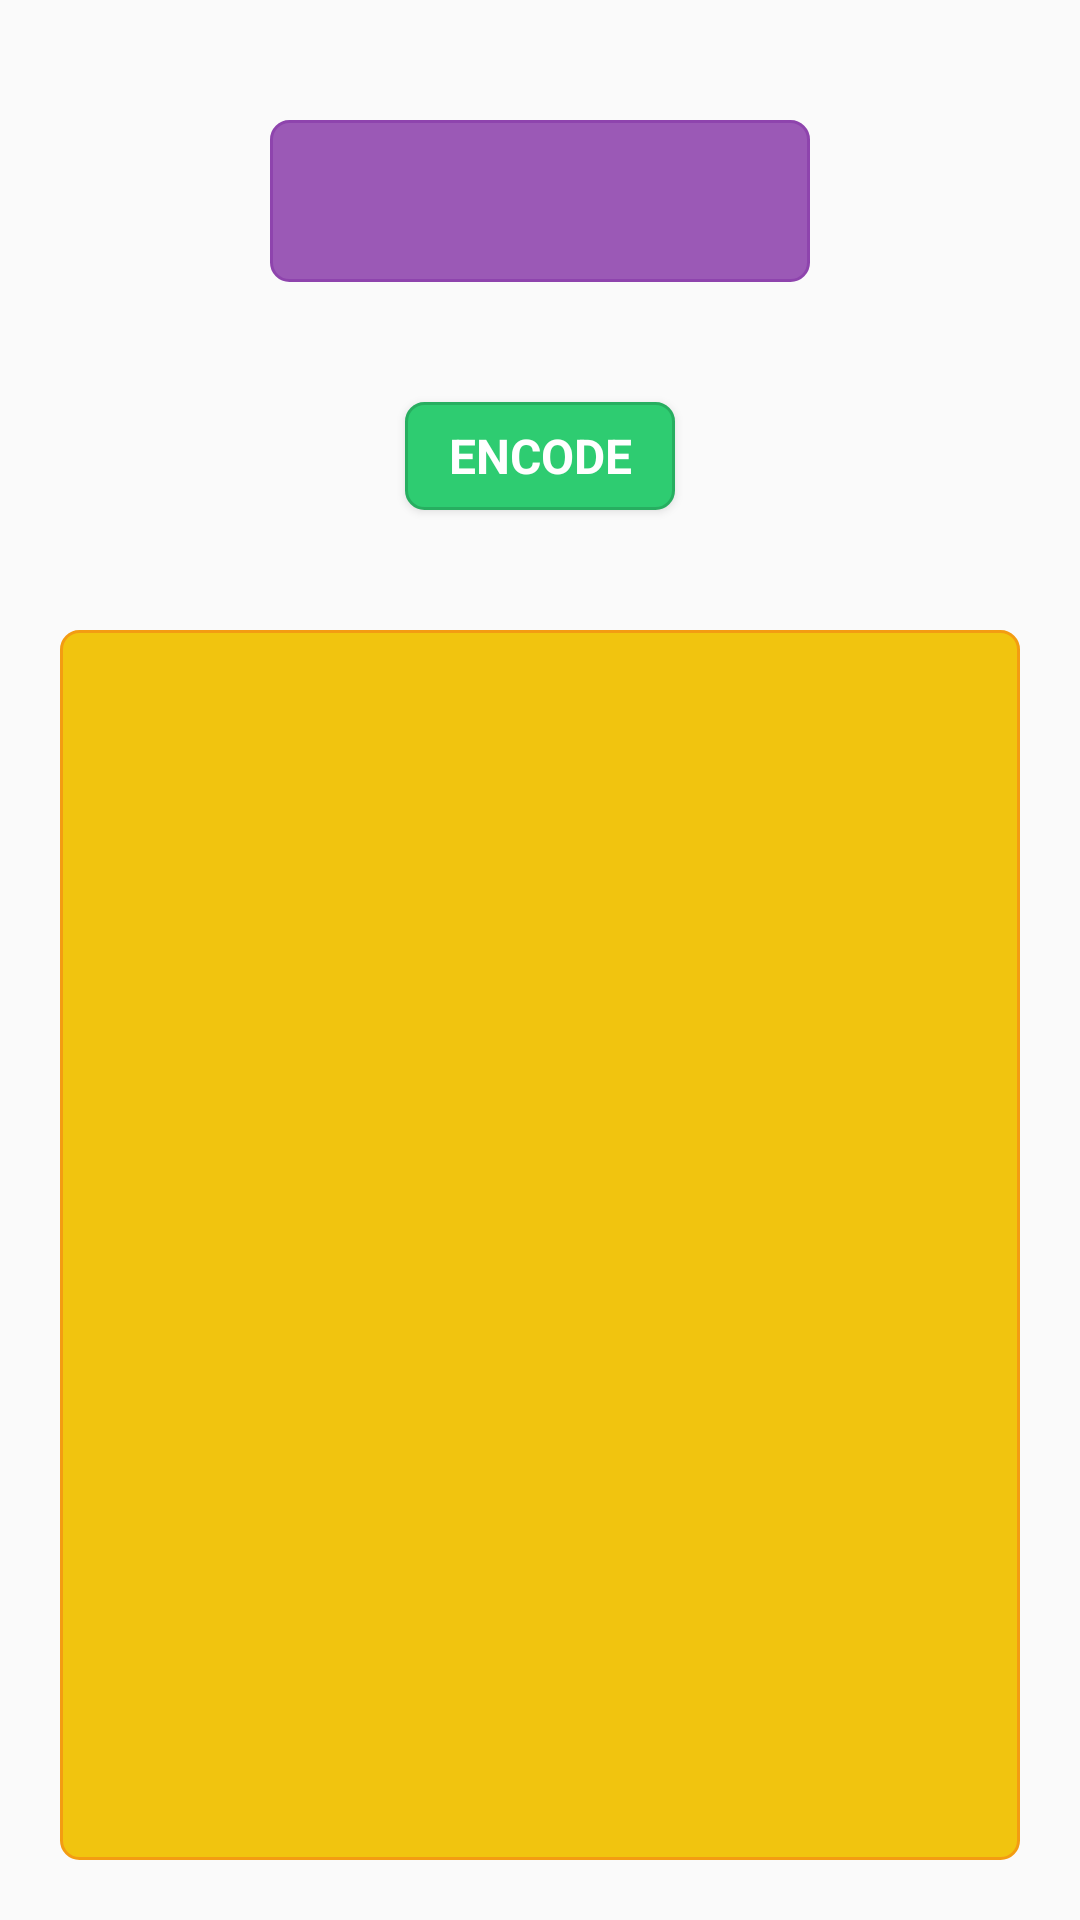

Reconstruct the res/layout file that produces this screen, plus the resources it refers to.
<!-- AndroidManifest.xml: application theme AppTheme -->
<!-- res/layout/fragment_audio_tab.xml -->
<?xml version="1.0" encoding="utf-8"?>
<LinearLayout xmlns:android="http://schemas.android.com/apk/res/android"
    xmlns:tools="http://schemas.android.com/tools"
    android:layout_width="match_parent"
    android:layout_height="match_parent"
    android:orientation="vertical"
    android:gravity="center"
    tools:context=".AudioTabFragment">

    <LinearLayout
        android:id="@+id/audioCodecSpinnerLayout"
        android:layout_width="match_parent"
        android:layout_height="wrap_content"
        android:layout_marginBottom="20dp"
        android:layout_marginTop="40dp"
        android:gravity="center"
        android:orientation="horizontal">

        <Spinner
            android:id="@+id/audioCodecSpinner"
            android:background="@drawable/rounded_spinner"
            android:layout_width="180dp"
            android:layout_height="54dp"
            android:layout_marginBottom="0dp"
            android:layout_marginTop="0dp"
            android:padding="6dp"
            android:textAlignment="center"
            android:gravity="center"/>

    </LinearLayout>

    <LinearLayout
        android:id="@+id/encodeButtonLayout"
        android:layout_width="match_parent"
        android:layout_height="wrap_content"
        android:orientation="horizontal"
        android:gravity="center">

        <Button
            android:id="@+id/encodeButton"
            android:layout_width="90dp"
            android:layout_height="36dp"
            android:layout_marginBottom="20dp"
            android:layout_marginTop="20dp"
            android:background="@drawable/rounded_button"
            android:fontFamily="sans-serif"
            android:gravity="center"
            android:text="@string/audio_encode_button_text"
            android:textAlignment="center"
            android:textColor="@android:color/white"
            android:textSize="16sp"
            android:textStyle="bold" />
    </LinearLayout>

    <TextView
        android:id="@+id/outputText"
        android:layout_width="match_parent"
        android:layout_height="match_parent"
        android:padding="6dp"
        android:layout_marginBottom="20dp"
        android:layout_marginLeft="20dp"
        android:layout_marginRight="20dp"
        android:layout_marginTop="20dp"
        android:background="@drawable/rounded_output_frame"
        android:fontFamily="sans-serif"
        android:gravity="bottom"
        android:overScrollMode="ifContentScrolls"
        android:scrollbars="vertical"
        android:textColor="@android:color/black"
        android:textSize="14sp"
        android:typeface="sans" />

</LinearLayout>
<!-- resources referenced by this layout -->
<resources>
  <!-- drawable rounded_button (drawable) -->
  <?xml version="1.0" encoding="utf-8"?>
  <shape xmlns:android="http://schemas.android.com/apk/res/android" >
      <stroke android:width="1dp" android:color="#27ae60"/>
      <solid android:color="#2ecc71"/>
      <corners
          android:bottomLeftRadius="6dp"
          android:bottomRightRadius="6dp"
          android:topLeftRadius="6dp"
          android:topRightRadius="6dp" />
  </shape>
  <!-- drawable rounded_output_frame (drawable) -->
  <?xml version="1.0" encoding="utf-8"?>
  <shape xmlns:android="http://schemas.android.com/apk/res/android" >
      <stroke android:width="1dp" android:color="#f39c12"/>
      <solid android:color="#f1c40f"/>
      <corners
          android:bottomLeftRadius="6dp"
          android:bottomRightRadius="6dp"
          android:topLeftRadius="6dp"
          android:topRightRadius="6dp" />
  </shape>
  <!-- drawable rounded_spinner (drawable) -->
  <?xml version="1.0" encoding="utf-8"?>
  <shape xmlns:android="http://schemas.android.com/apk/res/android" >
      <stroke android:width="1dp" android:color="#8e44ad"/>
      <solid android:color="#9b59b6"/>
      <corners
          android:bottomLeftRadius="6dp"
          android:bottomRightRadius="6dp"
          android:topLeftRadius="6dp"
          android:topRightRadius="6dp" />
  </shape>
  <string name="audio_encode_button_text">ENCODE</string>
  <style name="AppTheme" parent="Theme.AppCompat.Light.DarkActionBar">
          <item name="colorPrimary">@color/headerColor</item>
          <item name="colorPrimaryDark">@color/headerColor</item>
          <item name="colorAccent">@color/editColor</item>
      </style>
  <color name="headerColor">#e74c3c</color>
  <color name="editColor">#3498db</color>
</resources>
